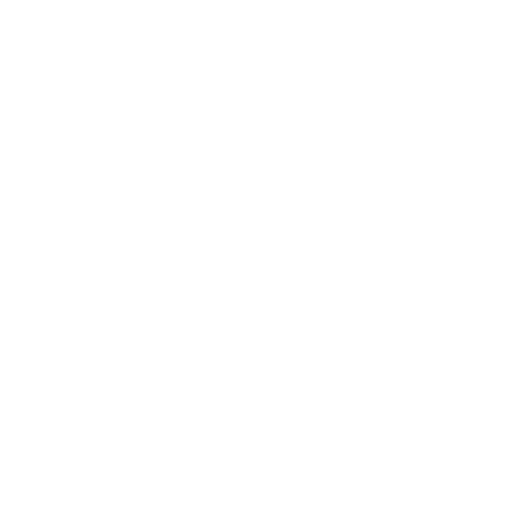
t = 0.00 s
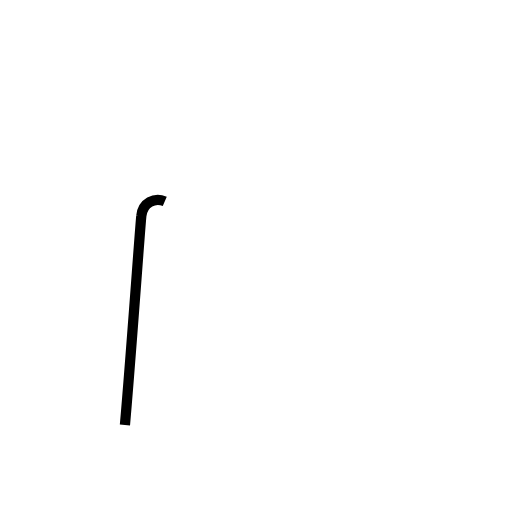
t = 0.71 s
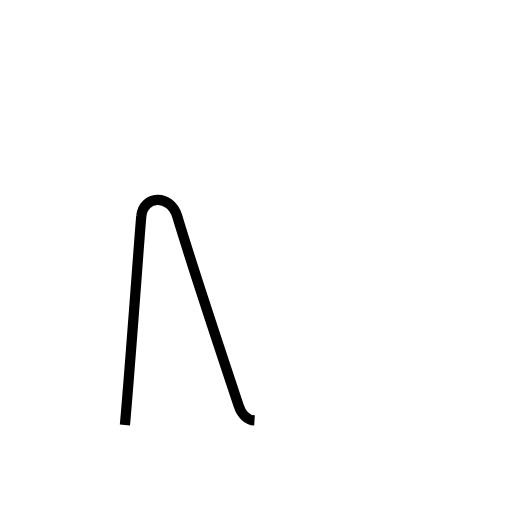
t = 1.42 s
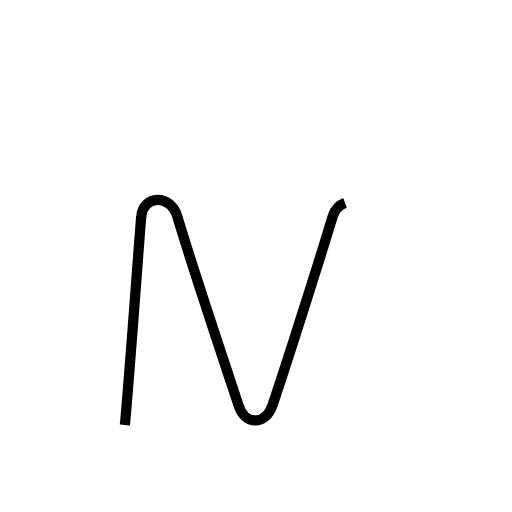
t = 2.13 s
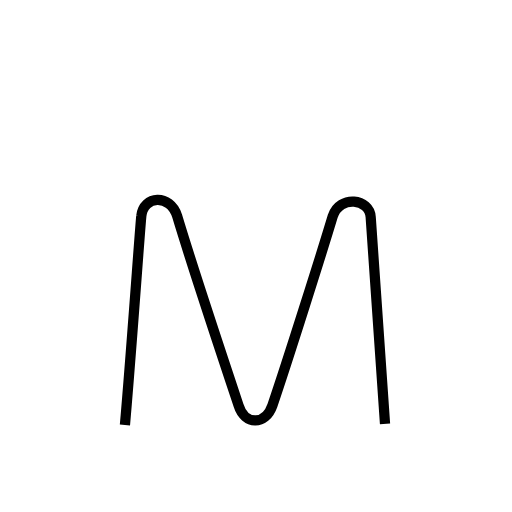
t = 2.84 s

The animated SVG that drew these frames (rendered in a browser with its animation timeline set to each time). Animation: 1 SMIL element (animate=1); one cycle of 2.84 s.

<?xml version='1.0' encoding='utf-8'?>
<svg viewBox="0.0 -6.0 50.0 50.0" version="1.1" xmlns="http://www.w3.org/2000/svg"><rect x="-1000" y="-1000" width="2000" height="2000" stroke="white" fill="white" /><g style="fill:none;stroke:#000000;stroke-width:1"><path d="M 12.2 -2.5 C 12.8 -9.3 13.7 -22.1 13.8 -22.9 C 14.0 -24.9 16.6 -25.1 17.3 -22.9 C 18.2 -19.9 21.2 -10.7 23.3 -4.4 C 23.9 -2.5 25.9 -2.4 26.6 -4.4 C 28.1 -8.8 31.6 -19.9 32.5 -22.9 C 33.2 -25.0 36.1 -24.6 36.2 -22.8 L 37.6 -2.6" transform="translate(0.0 38.0)" stroke-dasharray="94.56338271335618" stroke-dashoffset="94.56338271335618"><animate attributeName="stroke-dashoffset" from="94.56338271335618" to="0" dur="2.836901481400685s" begin="0s; anim_end.end" fill="freeze" id="anim0" /></path></g></svg>
